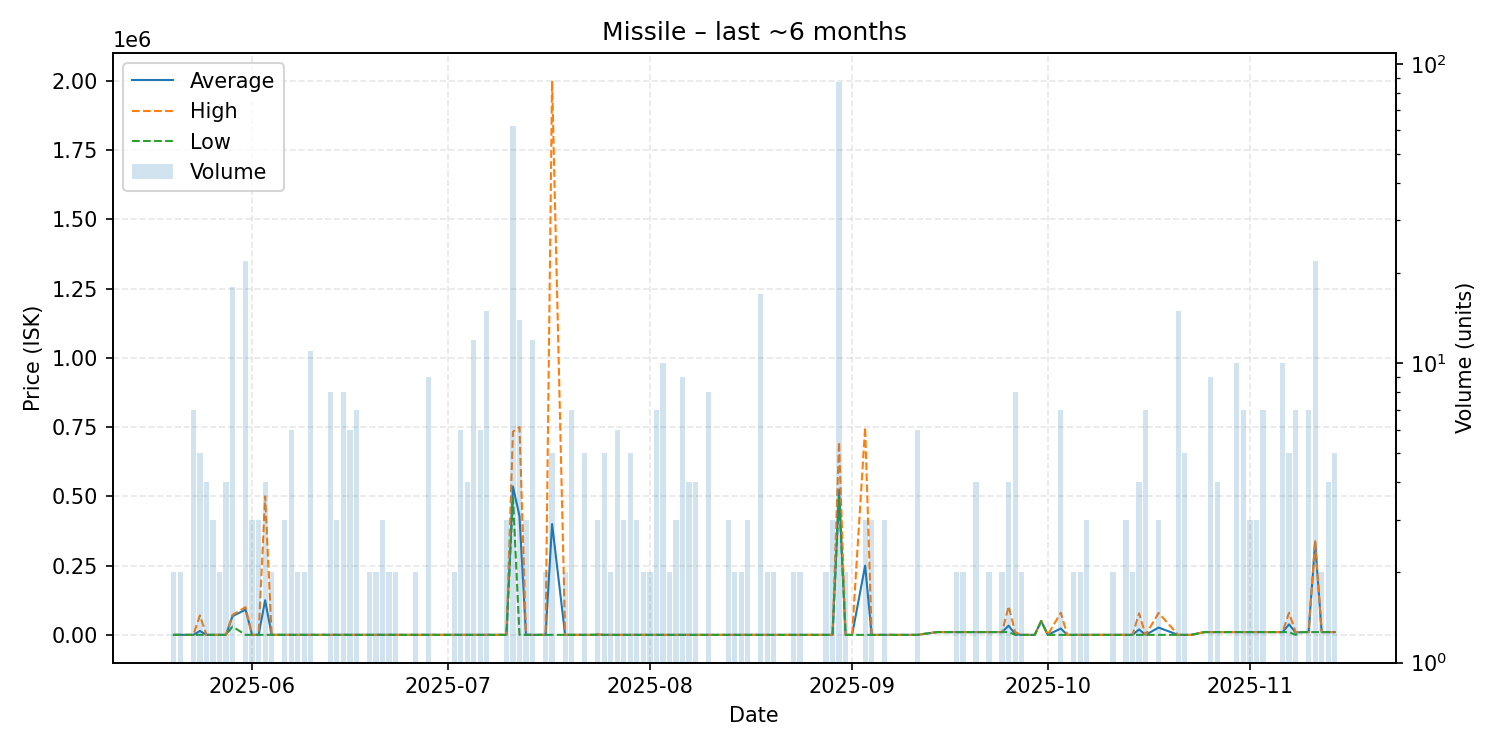

Source data for this figure (header and first rows):
date, average, highest, lowest, order_count, volume
2025-05-20, 112.2, 112.2, 112.2, 2, 2
2025-05-21, 100, 100.1, 100.0, 2, 2
2025-05-22, 100.0, 100.0, 100.0, 1, 1
2025-05-23, 100.0, 100.0, 100.0, 6, 7
2025-05-24, 14076, 69980, 100.0, 3, 5
2025-05-25, 100.0, 100.0, 100.0, 4, 4
2025-05-26, 66.67, 100.0, 0.01, 2, 3
2025-05-27, 100.0, 100.0, 100.0, 1, 2
2025-05-28, 75.0, 100.0, 0.01, 3, 4
2025-05-29, 67678, 72250, 30050, 11, 18
2025-05-31, 90918, 100000, 100.0, 3, 22
2025-06-01, 100.0, 100.0, 100.0, 3, 3
2025-06-02, 100.0, 100.0, 100.0, 3, 3
2025-06-03, 125050, 499900, 100.0, 4, 4
2025-06-04, 100.0, 100.0, 100.0, 1, 2
2025-06-06, 100.0, 100.0, 100.0, 2, 3
2025-06-07, 100.0, 100.0, 100.0, 4, 6
2025-06-08, 100.0, 100.0, 100.0, 1, 2
2025-06-09, 100.0, 100.0, 100.0, 1, 2
2025-06-10, 100.0, 100.0, 100.0, 6, 11
2025-06-11, 100.0, 100.0, 100.0, 1, 1
2025-06-13, 100.0, 100.0, 100.0, 3, 8
2025-06-14, 100.0, 100.0, 100.0, 3, 3
2025-06-15, 100.0, 100.0, 100.0, 4, 8
2025-06-16, 100.0, 100.0, 100.0, 5, 6
2025-06-17, 100.0, 100.0, 100.0, 5, 7
2025-06-18, 100.0, 100.0, 100.0, 1, 1
2025-06-19, 100.0, 100.0, 100.0, 2, 2
2025-06-20, 100.0, 100.0, 100.0, 2, 2
2025-06-21, 100.0, 100.0, 100.0, 3, 3
2025-06-22, 100.0, 100.0, 100.0, 2, 2
2025-06-23, 100.0, 100.0, 100.0, 2, 2
2025-06-25, 100.0, 100.0, 100.0, 1, 1
2025-06-26, 100.0, 100.0, 100.0, 2, 2
2025-06-27, 100.0, 100.0, 100.0, 1, 1
2025-06-28, 100.0, 100.0, 100.0, 6, 9
2025-06-29, 100.0, 100.0, 100.0, 1, 1
2025-06-30, 100.0, 100.0, 100.0, 1, 1
2025-07-02, 100.0, 100.0, 100.0, 2, 2
2025-07-03, 100.0, 100.0, 100.0, 3, 6
2025-07-04, 100.0, 100.0, 100.0, 3, 4
2025-07-05, 100.0, 100.0, 100.0, 5, 12
2025-07-06, 100.0, 100.0, 100.0, 4, 6
2025-07-07, 100.0, 100.0, 100.0, 3, 15
2025-07-08, 100.0, 100.0, 100.0, 1, 1
2025-07-09, 100.0, 100.0, 100.0, 1, 1
2025-07-10, 100.0, 100.0, 100.0, 2, 3
2025-07-11, 535524, 733400, 495800, 23, 62
2025-07-12, 428614, 750000, 100.0, 6, 14
2025-07-13, 100.0, 100.0, 100.0, 2, 3
2025-07-14, 92.5, 100.0, 10.0, 2, 12
2025-07-16, 11.03, 11.03, 11.03, 1, 2
2025-07-17, 400009, 2000000, 11.06, 5, 5
2025-07-19, 11.09, 11.1, 11.08, 2, 2
2025-07-20, 11.11, 11.11, 11.11, 4, 7
2025-07-21, 11.13, 11.13, 11.13, 1, 1
2025-07-22, 11.14, 11.14, 11.14, 4, 5
2025-07-23, 11.14, 11.14, 11.14, 1, 1
2025-07-24, 1256, 1878, 11.17, 2, 3
2025-07-25, 11.18, 11.19, 11.18, 3, 5
... 93 more rows
